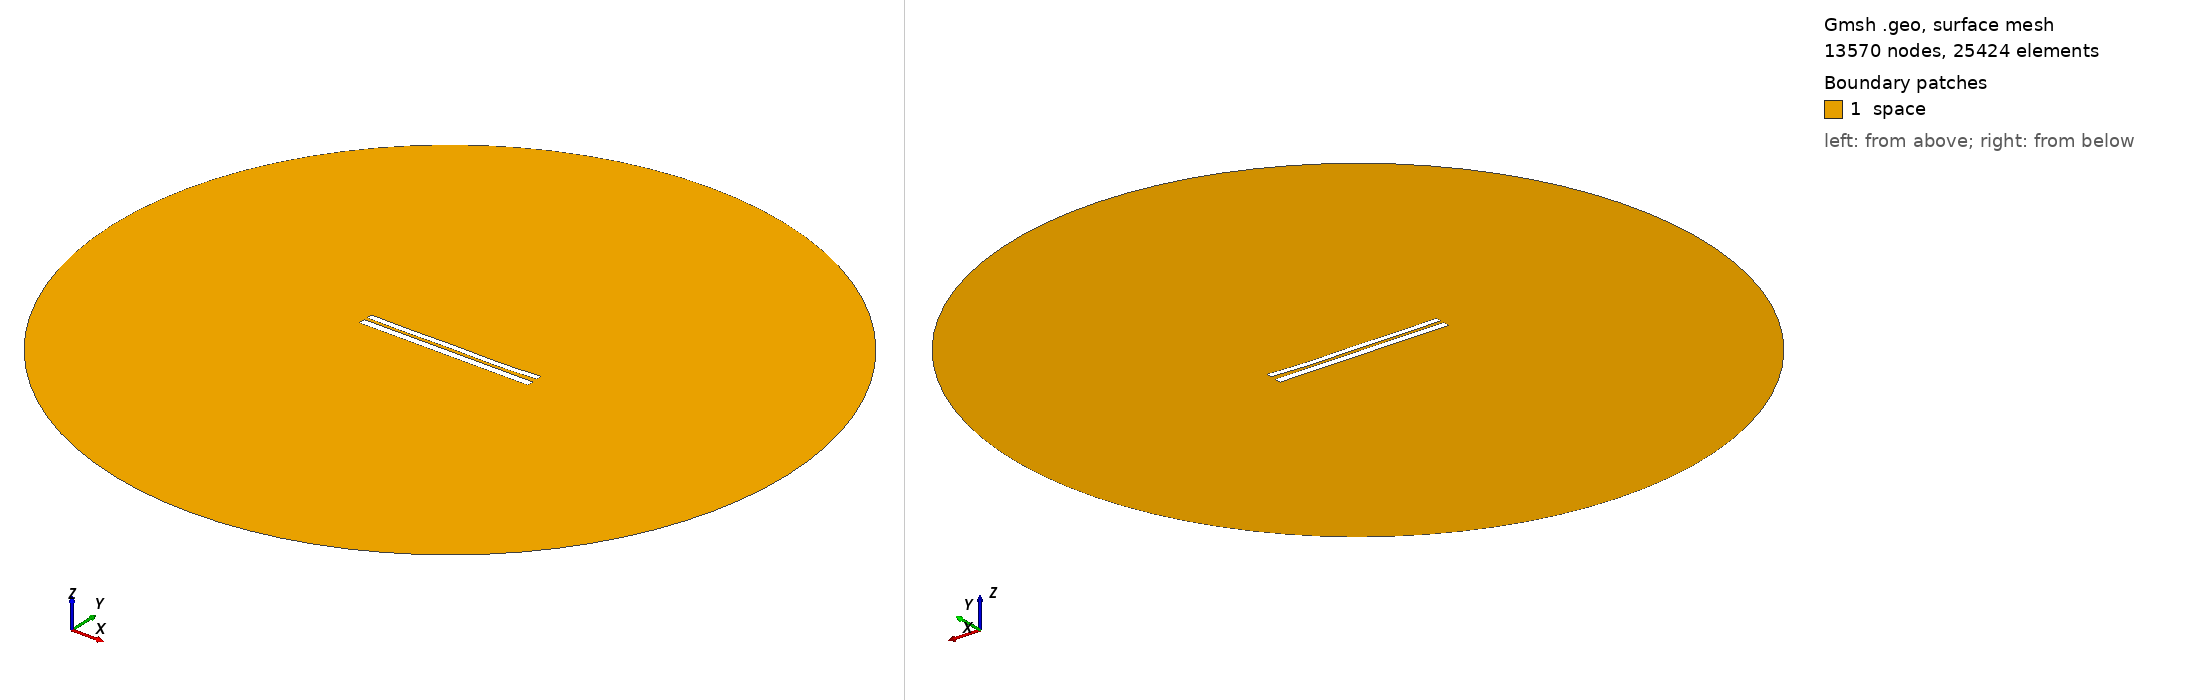

Gmsh geometry script, surface-meshed: 13570 nodes, 25424 surface elements. Boundary patches (legend numbers): 1 space. Left view from above one corner, right view from below the opposite corner. Legend entries are the model's physical surfaces. The drawing asked Gmsh for element sizes between 1% and 20% of the model's largest extent; the script's own settings can give other sizes.

=== 7391.geo (drawn) ===
//---------------------------------------
// Geometry kernel
//---------------------------------------

SetFactory("OpenCASCADE");



//---------------------------------------
// Parameters of the geometry
//---------------------------------------

// Overetch of the upper plate
overetch = 0.25;

// Distance between the plates
distance = 1.75;

// Discretization over the x axis (for the deformation)
nx = 50; 

// Length of the plate
L = 100 - overetch; 

// Number of modes
n = 4; 

// 1st mode coefficient
coeff(1) = 0.15;
beta(1) = 0.596864 * 3.1415926535 / L;

// 2nd mode coefficient
coeff(2) = -0.15;
beta(2) = 1.49418 * 3.1415926535 / L;

// 3rd mode coefficient
coeff(3) = 0.07499999999999998;
beta(3) = 2.50025 * 3.1415926535 / L;

// 4th mode coefficient
coeff(4) = -0.15;
beta(4) = 3.49999 * 3.1415926535 / L;



//---------------------------------------
// Upper plate (deformed rectangle)
//---------------------------------------

// Coordiantes of the upper plate
xmin = -50;
xmax = 50 - overetch;

// Height of the upper plate
yheight = 4 - 2 * overetch;

// Indexes of the points
UpperID[] = {};
LowerID[] = {};
LeftID[] = {};
RightID[] = {};

// Point index
p = 1;

// Horizontal edges
For i In {1:nx}
    x = xmin + (i-1)*(xmax - xmin)/(nx-1);

    y_bottom = distance / 2 + overetch;
    For j In {1:n}
        C = (Cosh(beta(j)*L) + Cos(beta(j)*L)) / (Sinh(beta(j)*L) + Sin(beta(j)*L));
        y_bottom  = y_bottom + coeff(j) * (Cosh(beta(j)*(x+50)) - Cos(beta(j)*(x+50)) - C * (Sinh(beta(j)*(x+50)) - Sin(beta(j)*(x+50))));
    EndFor

    y_top = y_bottom + yheight;

    Point(p) = {x, y_top, 0, 1.0};
    UpperID[i] = p;
    p = p + 1;

    Point(p) = {x, y_bottom, 0, 1.0};
    LowerID[i] = p;
    p = p + 1;
EndFor

// Create point lists
UpperPts[] = {}; LowerPts[] = {};
For i In {1:nx}
  UpperPts[] += {UpperID[i]};
  LowerPts[] += {LowerID[i]};
EndFor

// Build splines
Spline(1) = {UpperPts[]};
Spline(2) = {LowerPts[]};
Line(3) = {LowerPts[nx-1], UpperPts[nx-1]};
Line(4) = {LowerPts[0], UpperPts[0]};

// Build the plane surface
Curve Loop(1) = {2, 3, -1, -4};
Plane Surface(1) = {1};



//---------------------------------------
// Lower plate (rectangle)
//---------------------------------------

// Vertices
Point(1001) = {-50, -1, 0, 1.0};
Point(1002) = { 50, -1, 0, 1.0};
Point(1003) = { 50,  -5, 0, 1.0};
Point(1004) = {-50,  -5, 0, 1.0};

// Edges
Line(5) = {1001, 1002};
Line(6) = {1002, 1003};
Line(7) = {1003, 1004};
Line(8) = {1004, 1001};

// Plane surface
Line Loop(2) = {5, 6, 7, 8};
Plane Surface(2) = {2}; 



//---------------------------------------
// Outer (fictious) boundary
//---------------------------------------

// Points
Point(1005) = {0, 0, 0};       // Center
Point(1006) = {200, 0, 0};     // Start point
Point(1007) = {0, 200, 0};     // 90 degrees
Point(1008) = {-200, 0, 0};    // 180 degrees
Point(1009) = {0, -200, 0};    // 270 degrees

// Circle arcs (each needs start, center, end)
Circle(9) = {1006, 1005, 1007};
Circle(10) = {1007, 1005, 1008};
Circle(11) = {1008, 1005, 1009};
Circle(12) = {1009, 1005, 1006};

// Plane surface for the entire domain
Curve Loop(3) = {9, 10, 11, 12};
Surface(3) = {3};

// Subtract the plates from the whole domain to obtain the actual domain where we want to solve the equations
BooleanDifference{ Surface{3}; Delete; }{ Surface{1}; Surface{2}; Delete; }




//---------------------------------------
// Transfinite Lines/Curves
//---------------------------------------

// Set the number of points on the boundaries
r = 7;

// Plates
Transfinite Curve {1, 2} = 50*r Using Progression 1;
Transfinite Curve {3, 4} = 2*r Using Progression 1;
Transfinite Line {5, 7} = 50*r Using Progression 1;
Transfinite Line {6, 8} = 2*r Using Progression 1;

// Outer boundary
Transfinite Line {9, 10, 11, 12} = 20 Using Progression 1;



//---------------------------------------
// Physical groups
//---------------------------------------                

// Physical curves (boundaries)
Physical Line("force_segment", 10) = {2};
Physical Line("upper_plate", 11) = {1, 3, 4};
Physical Line("lower_plate", 12) = {5, 6, 7, 8};
Physical Line("boundary", 20) = {9, 10, 11, 12};

// Physical Surfaces
Physical Surface("space", 30) = {3};



//---------------------------------------
// 6. Generate the Mesh
//---------------------------------------

// 2D mesh generation
Mesh 2;
